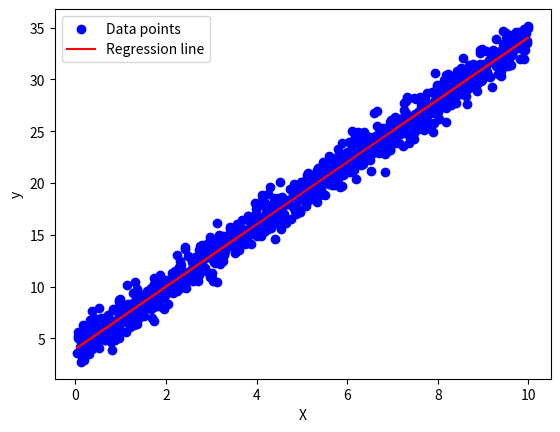

Recreate this plot in Python.
import numpy as np
import matplotlib.pyplot as plt

def func(x, a, b, N):
    Y = a * x + b + N
    return Y

def Inputs(a, b, n):
    arrX = np.empty(n)
    arrY = np.empty(n)
    np.random.seed(42)
    for i in range(n):
        X = np.random.uniform(0, 10)
        N = np.random.normal(0, 1)
        arrX[i] = X
        arrY[i] = func(X, a, b, N)
    arr = np.array([arrX, arrY]) 
    return arr

def y_hat(w, b, x, n): 
    y = np.empty(n)
    for i in range(len(x)):
        y[i] = w * x[i] + b
    return y

def Loss(y, y_hat):
    q = y_hat - y
    L = np.sum(q**2) / (2 * len(y))
    return L

def gradientDescent(x, y, eta, epochs):
    w = 0
    b = 0
    n = len(y)
    for i in range(epochs):
        y_pred = y_hat(w, b, x, n)
        q = 2 * (y_pred - y)
        L = Loss(y, y_pred)
        w = w - eta * np.dot(x, q) / n
        b = b - eta * np.sum(q) / n
        if i % 100 == 0:
            print(f"Epoch {i}, Loss: {L}")
    return [w, b]

def plot_regression_line(x, y, w, b):
    plt.scatter(x, y, color='blue', marker='o', label='Data points')
    plt.plot(x, y_hat(w,b,x,1000), color='red', label='Regression line')
    plt.xlabel('X')
    plt.ylabel('y')
    plt.legend()
    plt.show()

S = Inputs(3, 4, 1000)
weights = gradientDescent(S[0], S[1], 0.001, 10000)
print(weights)
plot_regression_line(S[0], S[1], weights[0], weights[1])